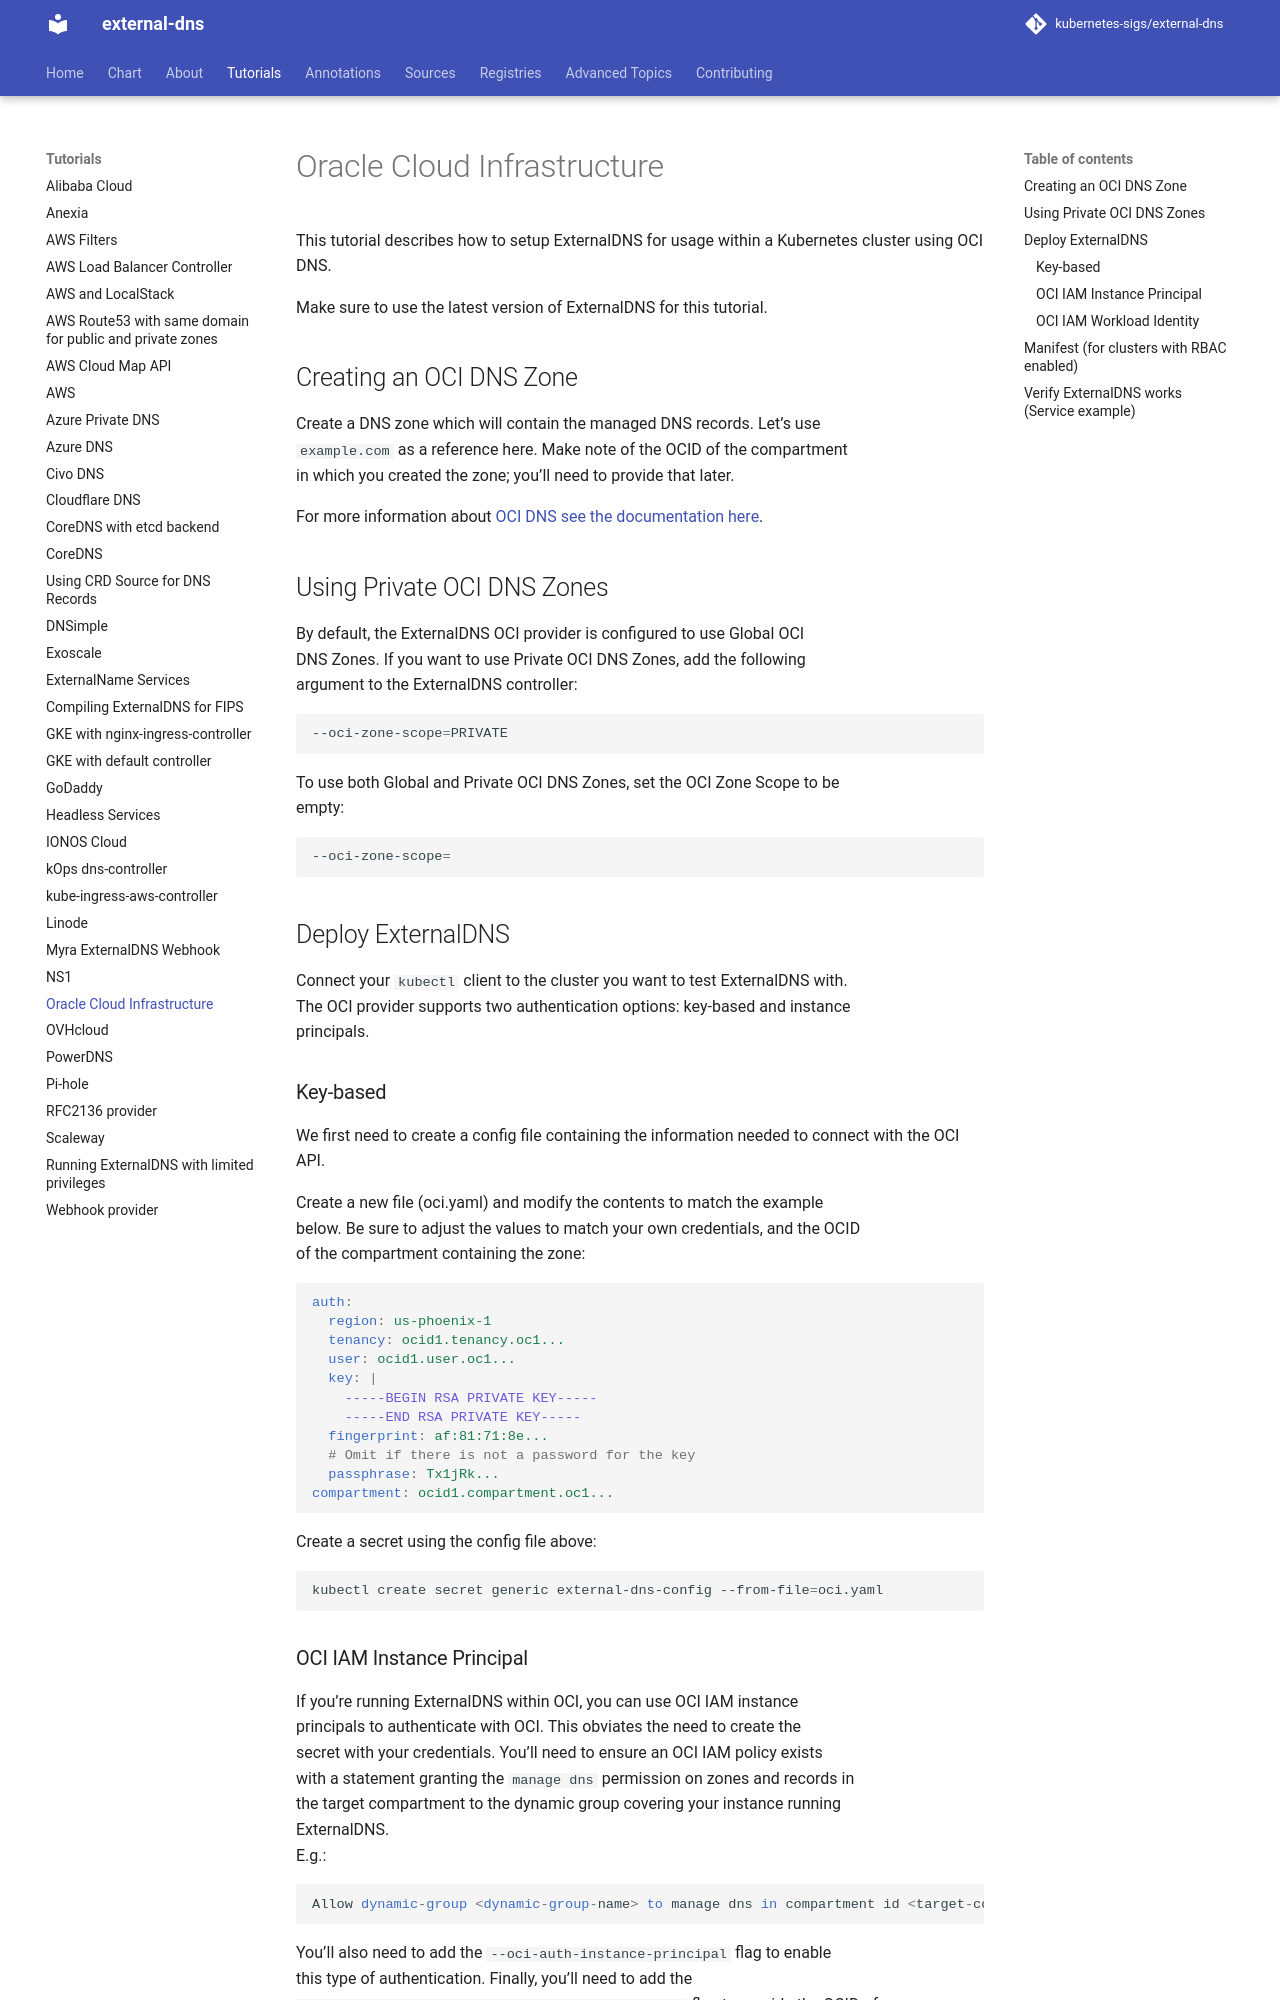

repository: kubernetes-sigs/external-dns · page: v0.24.0/docs/tutorials/oracle/index.html · generator: mkdocs

# Oracle Cloud Infrastructure

This tutorial describes how to setup ExternalDNS for usage within a Kubernetes cluster using OCI DNS.

Make sure to use the latest version of ExternalDNS for this tutorial.

## Creating an OCI DNS Zone

Create a DNS zone which will contain the managed DNS records. Let's use
`example.com` as a reference here.  Make note of the OCID of the compartment
in which you created the zone; you'll need to provide that later.

For more information about [OCI DNS see the documentation here][1].

## Using Private OCI DNS Zones

By default, the ExternalDNS OCI provider is configured to use Global OCI
DNS Zones. If you want to use Private OCI DNS Zones, add the following
argument to the ExternalDNS controller:

```sh
--oci-zone-scope=PRIVATE
```

To use both Global and Private OCI DNS Zones, set the OCI Zone Scope to be
empty:

```sh
--oci-zone-scope=
```

## Selecting OCI DNS Zones by OCID

To manage specific zones, pass their complete OCIDs with `--zone-id-filter`.
Repeat the flag to select multiple zones:

```sh
--zone-id-filter=ocid1.dns-zone.oc1..example1
--zone-id-filter=ocid1.dns-zone.oc1..example2
```

When every zone ID filter is a complete zone OCID, the OCI provider calls
`GetZone` for each distinct OCID instead of listing all zones in the
compartment. This is especially useful when managing zones in compartments with thousands of zones.

## Deploy ExternalDNS

Connect your `kubectl` client to the cluster you want to test ExternalDNS with.
The OCI provider supports two authentication options: key-based and instance
principals.

### Key-based

We first need to create a config file containing the information needed to connect with the OCI API.

Create a new file (oci.yaml) and modify the contents to match the example
below. Be sure to adjust the values to match your own credentials, and the OCID
of the compartment containing the zone:

```yaml
auth:
  region: us-phoenix-1
  tenancy: ocid1.tenancy.oc1...
  user: ocid1.user.oc1...
  key: |
    -----BEGIN RSA PRIVATE KEY-----
    -----END RSA PRIVATE KEY-----
  fingerprint: af:81:71:8e...
  # Omit if there is not a password for the key
  passphrase: Tx1jRk...
compartment: ocid1.compartment.oc1...
```

Create a secret using the config file above:

```shell
kubectl create secret generic external-dns-config --from-file=oci.yaml
```
